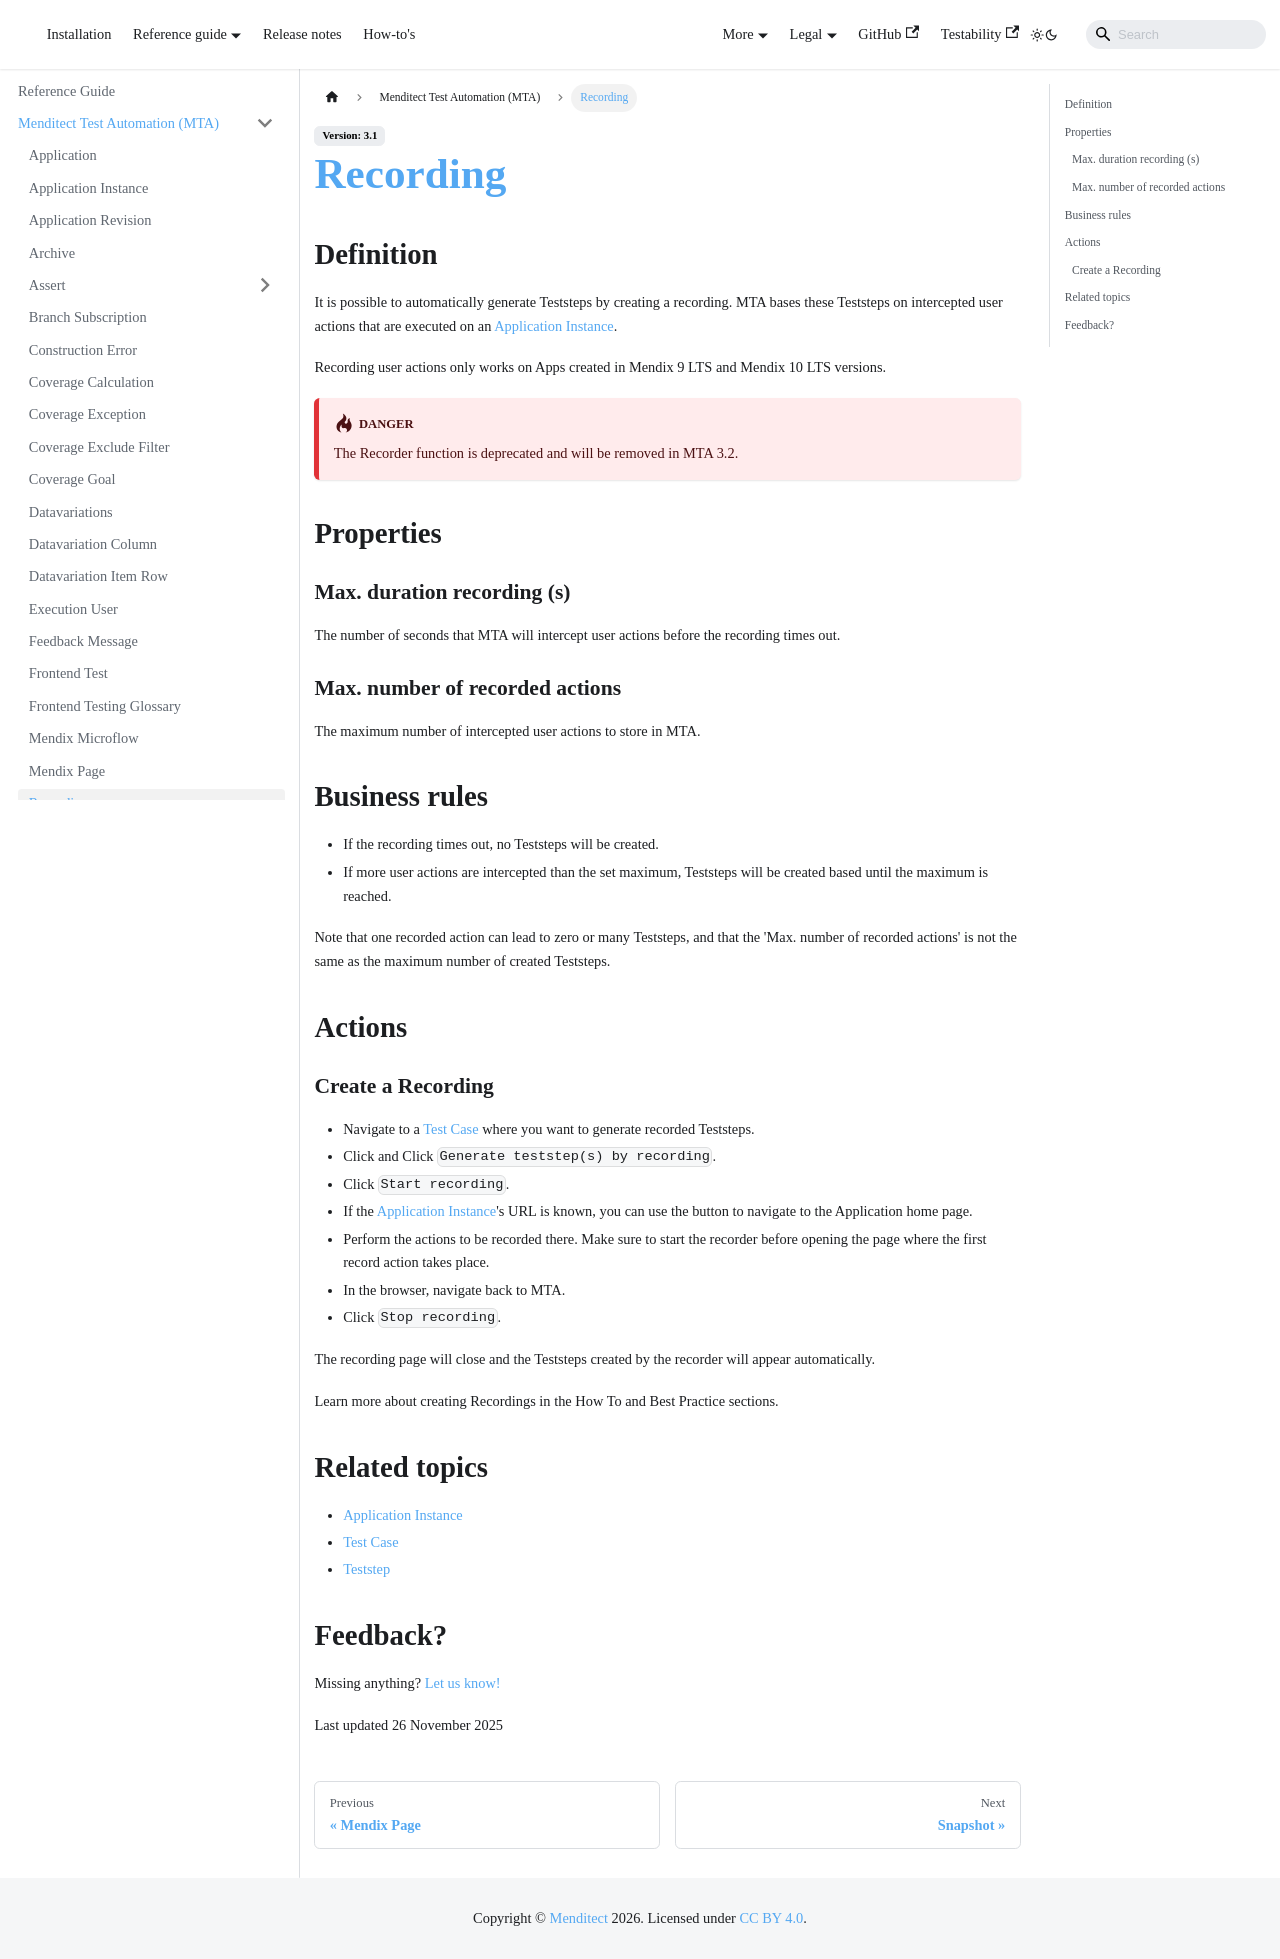

repository: Menditect/documentation · page: mta/recording.html · generator: docusaurus

---
sidebar_position: 24
---


# Recording

It is possible to automatically generate Teststeps by creating a recording. MTA bases these Teststeps on intercepted user actions that are executed on an [Application Instance](application-instance). 

Recording user actions only works on Apps created in Mendix 9 LTS and Mendix 10 LTS versions. 

## Properties

### Max. duration recording (s)
The number of seconds that MTA will intercept user actions before the recording times out.

### Max. number of recorded actions
The maximum number of intercepted user actions to store in MTA.

## Business rules 
- If the recording times out, no Teststeps will be created. 
- If more user actions are intercepted than the set maximum, Teststeps will be created based until the maximum is reached.

Note that one recorded action can lead to zero or many Teststeps, and that the 'Max. number of recorded actions' is not the same as the maximum number of created Teststeps.

## Actions

### Create a Recording

- Navigate to a [Test Case](test-case) where you want to generate recorded Teststeps.
- Click <i class="fal fa-plus-circle"></i> and Click `Generate teststep(s) by recording`.
- Click `Start recording`.
- If the [Application Instance](application-instance)'s URL is known, you can use the button to navigate to the Application home page.
- Perform the actions to be recorded there. Make sure to start the recorder before opening the page where the first record action takes place.
- In the browser, navigate back to MTA.
- Click `Stop recording`.

The recording page will close and the Teststeps created by the recorder will appear automatically. 

Learn more about creating Recordings in the How To and Best Practice sections.


## Related topics
- [Application Instance](application-instance)
- [Test Case](test-case)
- [Teststep](Teststep)


## Feedback?
Missing anything? [Let us know!](mailto:support@menditect.com)

Last updated 26 November 2025
